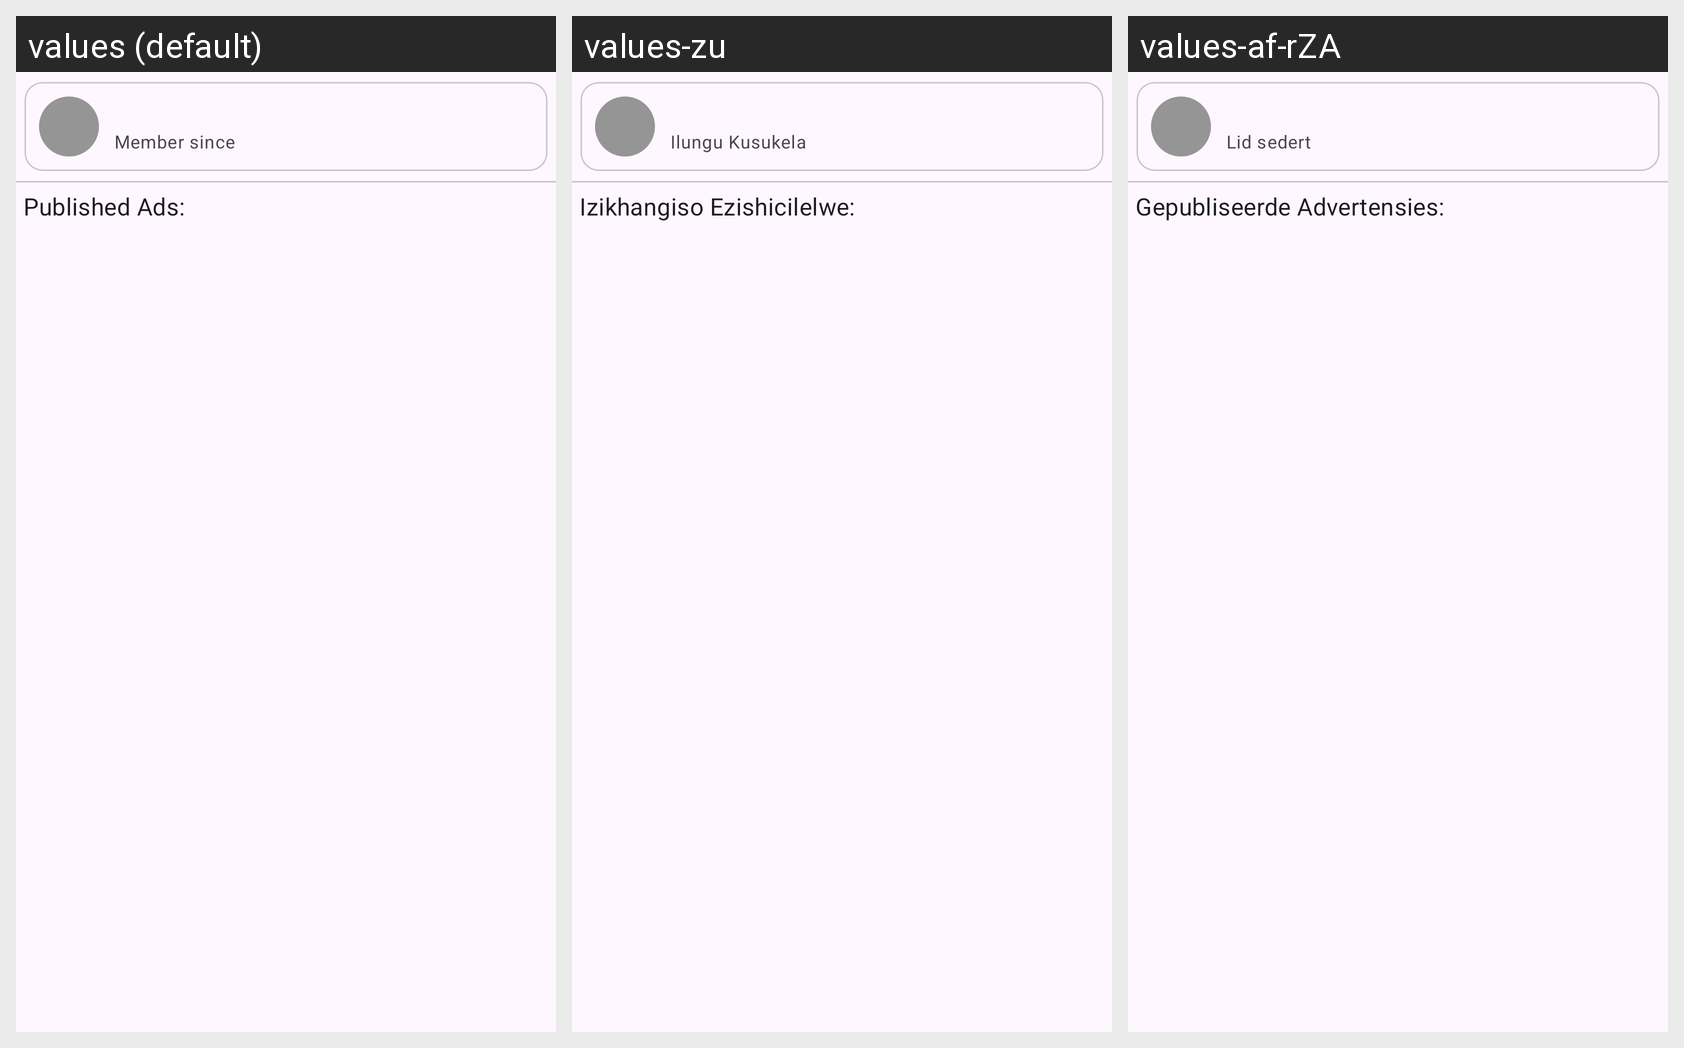

This grid shows one Android layout under several languages. Give, for every string resource on the screen, its name, the default text and each shown locale's text.
Android screen res/layout/activity_ad_seller_profile.xml rendered under 3 locales, left to right: values (default), values-zu, values-af-rZA. Device: Nexus 5 (rendered at 1080×1920; each locale shown at half size, 540×960, under a caption strip naming it); theme Theme.UniTalk.
Strings drawn on this screen, with the default value and each locale's value (text and hints the layout hard-codes, and strings that could not be matched under every locale, appear in the picture but are not listed):

member_since
  values: Member since
  values-zu: Ilungu Kusukela
  values-af-rZA: Lid sedert

published_ads
  values: Published Ads:
  values-zu: Izikhangiso Ezishicilelwe:
  values-af-rZA: Gepubliseerde Advertensies:
